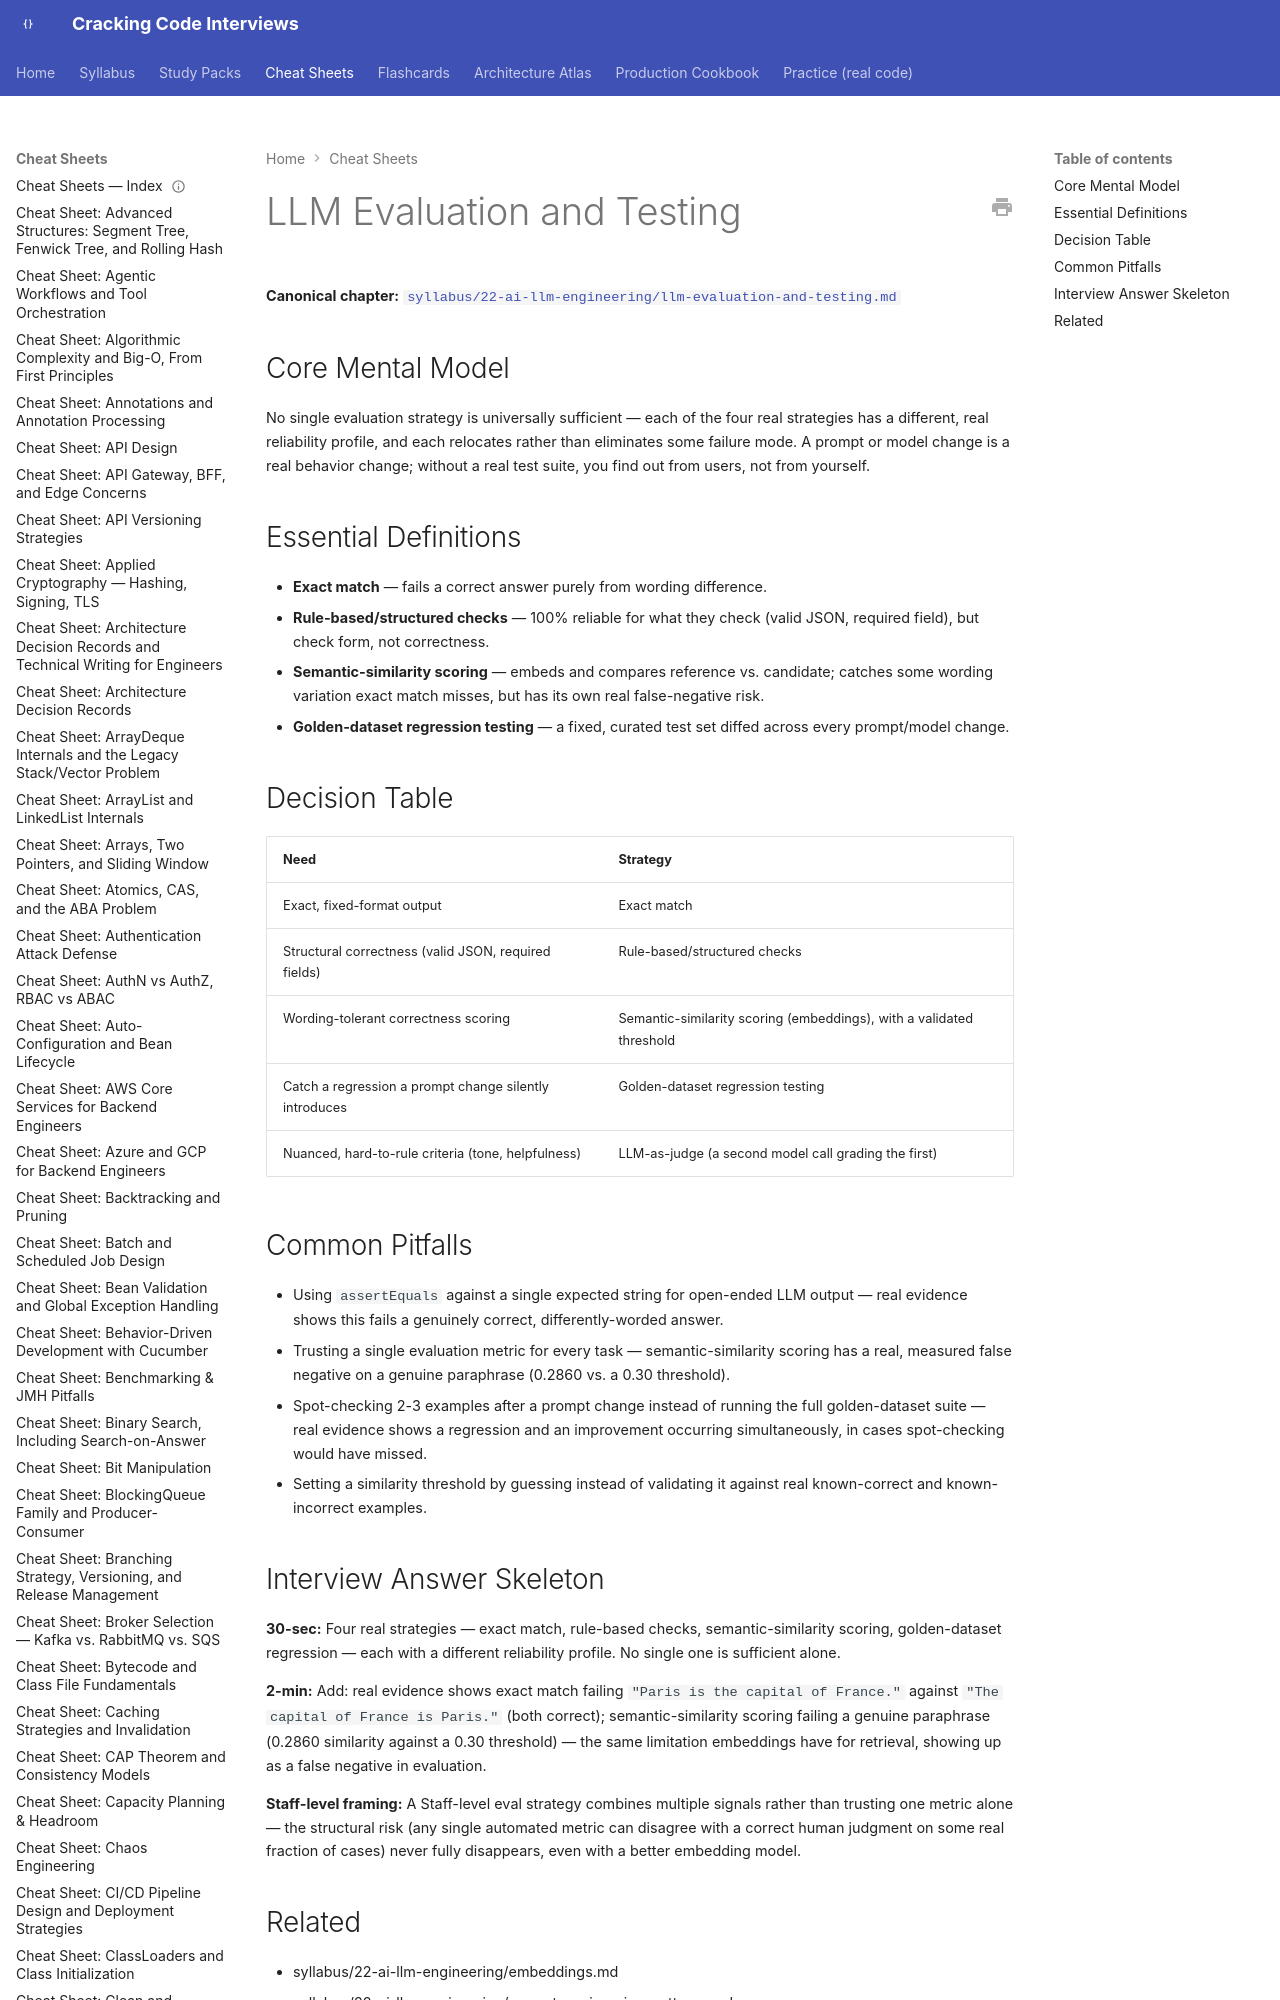

repository: JuanMelendres/cracking-code-interviews · page: cheat-sheets/llm-evaluation-and-testing/index.html · generator: mkdocs

---
title: "Cheat Sheet: LLM Evaluation and Testing"
slug: llm-evaluation-and-testing
document_type: cheat-sheet
domain: 22-ai-llm-engineering
topic_id: T-2305
canonical: ../syllabus/22-ai-llm-engineering/llm-evaluation-and-testing.md
last_updated: 2026-09-12
---

# LLM Evaluation and Testing

**Canonical chapter:** [`syllabus/22-ai-llm-engineering/llm-evaluation-and-testing.md`](../syllabus/22-ai-llm-engineering/llm-evaluation-and-testing.md)
